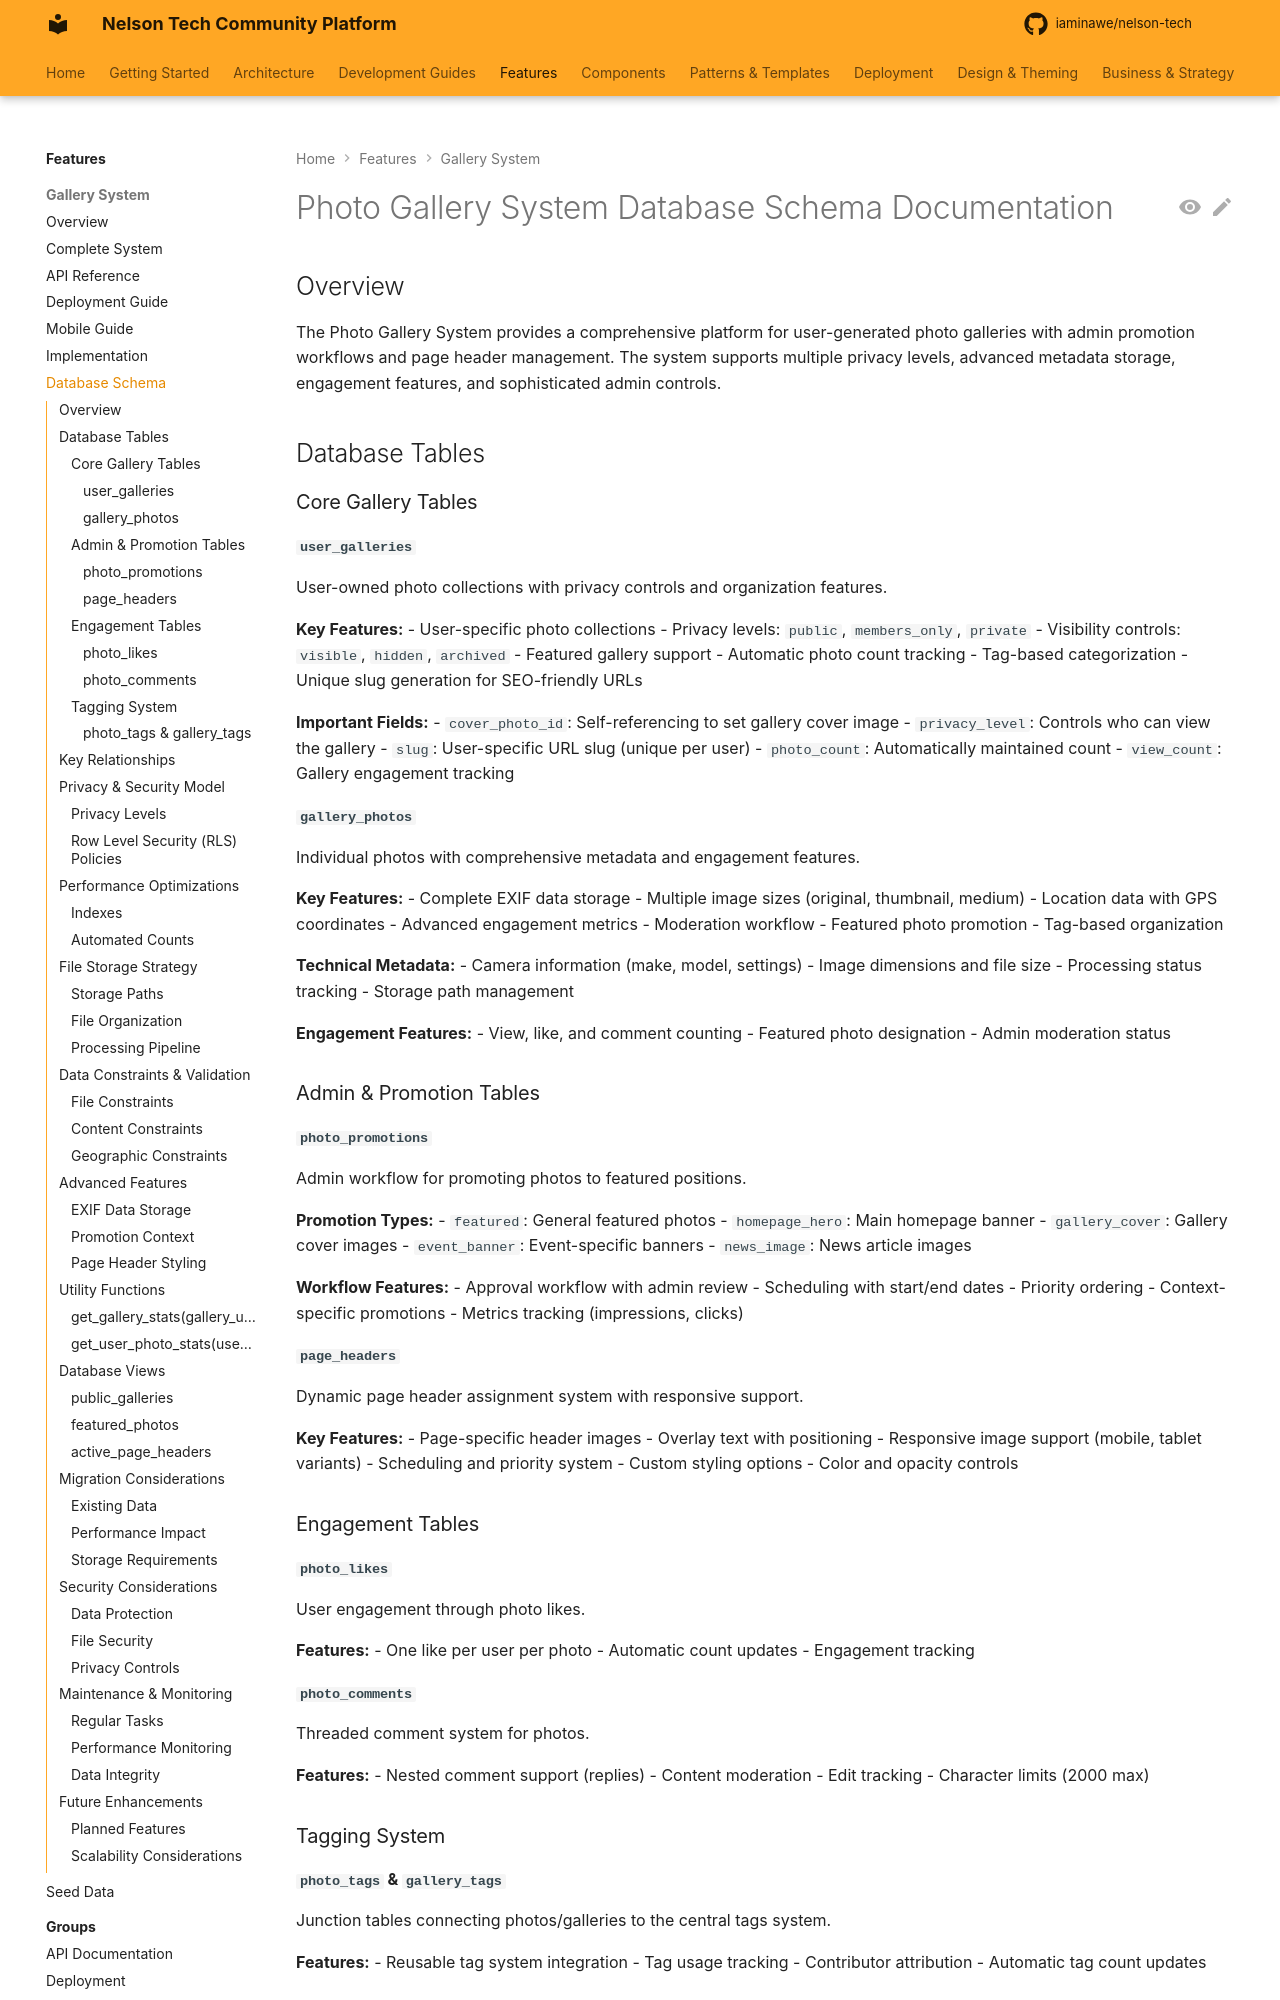

repository: iaminawe/uluntu · page: features/gallery/PHOTO_GALLERY_DATABASE_SCHEMA/index.html · generator: mkdocs

# Photo Gallery System Database Schema Documentation

## Overview

The Photo Gallery System provides a comprehensive platform for user-generated photo galleries with admin promotion workflows and page header management. The system supports multiple privacy levels, advanced metadata storage, engagement features, and sophisticated admin controls.

## Database Tables

### Core Gallery Tables

#### `user_galleries`
User-owned photo collections with privacy controls and organization features.

**Key Features:**
- User-specific photo collections
- Privacy levels: `public`, `members_only`, `private`
- Visibility controls: `visible`, `hidden`, `archived`
- Featured gallery support
- Automatic photo count tracking
- Tag-based categorization
- Unique slug generation for SEO-friendly URLs

**Important Fields:**
- `cover_photo_id`: Self-referencing to set gallery cover image
- `privacy_level`: Controls who can view the gallery
- `slug`: User-specific URL slug (unique per user)
- `photo_count`: Automatically maintained count
- `view_count`: Gallery engagement tracking

#### `gallery_photos`
Individual photos with comprehensive metadata and engagement features.

**Key Features:**
- Complete EXIF data storage
- Multiple image sizes (original, thumbnail, medium)
- Location data with GPS coordinates
- Advanced engagement metrics
- Moderation workflow
- Featured photo promotion
- Tag-based organization

**Technical Metadata:**
- Camera information (make, model, settings)
- Image dimensions and file size
- Processing status tracking
- Storage path management

**Engagement Features:**
- View, like, and comment counting
- Featured photo designation
- Admin moderation status

### Admin & Promotion Tables
